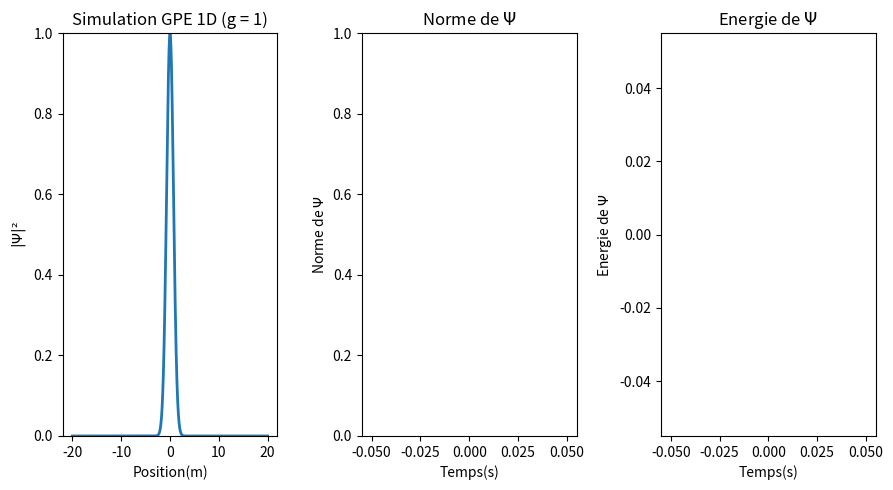

Python code for this plot:
import numpy as np #Pour la gestion de données
import matplotlib.pyplot as plt #Pour l'affichage graphique
from matplotlib.animation import FuncAnimation #Pour l'animation en temps réel 
from scipy.sparse import diags #Utile pour créer les matrices diagonnales.
from scipy.sparse.linalg import spsolve #Pour resoudre les equations avec des matrices creuses.

"""Constantes du problème"""
g = 1 #intensité des interaction entre bosons
L =  20 #Longueur de l'axe X
Nx = 2000 #Nombre de valeur de x
dx = np.sqrt(1/np.abs(g))*(2*L)/(Nx) #Pas d'espace
#dt = 1/np.abs(g) * 0.1
dt = 0.25 * dx**2  #Pas de temps
r = dt/(2*dx**2) #coefficient r trouvé lors de l'établissement de l'algorithme
tmax = 5000 #itérations maximum de simulation
sigma = 1


"""Conditions initiales"""
x = np.linspace(-L, L, Nx) #On initialise un vecteur avec des valeurs de x entre -L et L
V = (x**2)/2 #On choisit une potentiel de piègeage harmonique
psi = np.exp((-x**2)/(2*sigma**2)).astype(complex) #On prend pour fonction d'onde de base une Gaussienne
psi_prev = psi.copy() #On copie cette fonction pour traiter la non linearité plus tard

fig, (ax1, ax2, ax3) = plt.subplots(1, 3, figsize=(9, 5)) #Créer deux sous plot pour y mettre l'animation et l'affichage de la norme aucours du temps.
line, = ax1.plot(x, np.abs(psi)**2, lw=2) #règle les données à afficher en axe X et Y
ax1.set_ylim(0, 1) #Etablit une limite pour l'axe Y
ax1.set_ylabel(r'$|\Psi|²$') #Donne un nom à l'axe Y
ax1.set_xlabel('Position(m)') #Donne un nom à l'axe X

"""Créer un texte et le modifie pour faire la simulation en fonction de l'interaction entre les bosons"""
ax1.set_title(f"Simulation GPE 1D (g = {g})")
g
"""On règle les parmètres de l'autre graphique."""
norms = [] #liste des valeurs de la norme de Psi.
times = [] #liste des iterations ou on calcule la norme de Psi.
line2, = ax2.plot([], [], lw=2, color='red') #règle les données à afficher en axe X et Y
#ax2.set_xlim(0, 0.05) #Règlage de la limite de l'axe X par defaut à 100.
ax2.set_ylim(0, 1) #Règlage de la limite de l'axe Y par defaut à 1.
ax2.set_title(r"Norme de $\Psi$") #Titre du Graphique.
ax2.set_xlabel("Temps(s)") #titre de l'axe x
ax2.set_ylabel(r"Norme de $\Psi$") #titre de l'axe y

energies = [] #liste des énergies calculées
line3, = ax3.plot([],[], lw=2, color ='green')
#ax3.set_xlim(0, 0.05) #Règlage de la limite de l'axe X par defaut à 100.
#ax3.set_ylim(0, 1) #Règlage de la limite de l'axe Y par defaut à 1.
ax3.set_title(r"Energie de $\Psi$") #Titre du Graphique.
ax3.set_xlabel("Temps(s)") #titre de l'axe x
ax3.set_ylabel(r"Energie de $\Psi$") #titre de l'axe y

"""On definit les diagonales de A (Inferieure, Principale et Superieure) 
puis on construit la matrice tridiagonales au format Compressed Sparse Column 
pour plus de rapidité de calcul"""
Principale_DiagA = (1 + 1j*r + 0.5j*dt*V) * np.ones(Nx)
Diags_Inf_SuppA = -0.5j*r * np.ones(Nx-1)
A = diags([Diags_Inf_SuppA, Principale_DiagA, Diags_Inf_SuppA], [1,0,-1]).tocsc()

"""On definit les diagonales de B (Inferieure, Principale et Superieure) 
puis on construit la matrice tridiagonales au format Compressed Sparse Column 
pour plus de rapidité de calcul"""
Principale_DiagB = (1 - 1j*r - 0.5j*dt*V) * np.ones(Nx)
Diags_Inf_SuppB = 0.5j*r * np.ones(Nx-1)
B = diags([Diags_Inf_SuppB, Principale_DiagB, Diags_Inf_SuppB], [1,0,-1]).tocsc()

"""Fonction calculant la norme de Psi"""
def calculate_norm(psi):
    current_norm = np.sum(np.abs(psi)**2 * dx)
    return current_norm

"""Fonction calculant l'energie du condensat"""
def calculate_energy(psi, psi_prev):
    psi_extrap = 1.5 * psi - 0.5 * psi_prev #Calcul de Psi extrapolée
    extrap_density = np.abs(1.5 * psi - 0.5 * psi_prev)**2  #Calcul de la densité extrapolée
    
    grad2_psi = np.gradient(np.gradient(psi_extrap, dx), dx) #Calcul du gradient 2 ème de psi
    grad_density = -np.real(np.conj(psi_extrap) * grad2_psi) #Calcul du terme en densité gradient 

    current_energy = np.sum((1/2 * grad_density + V * extrap_density + g/2 * extrap_density**2)* dx) #Calcul de l'énergie
    return current_energy

steps_per_frame = 100
phys_time = 0

def animate(i): #definit la fonction d'animation et le corps d'excution de l'algorithme

    global psi, psi_prev, phys_time

    for _ in range(0, steps_per_frame):
        extrap_density = np.abs((1.5 * psi - 0.5 * psi_prev))**2 
        #Calcule la densité a partir de l'extrapolation.

        """Calcule la matrice diagonale et la convertit 
        en Compressed Sparse Column pour plus de rapidité de calcul"""
        Principale_DiagO = 0.5j*dt*g*extrap_density * np.ones(Nx)
        O = diags([Principale_DiagO],[0]).tocsc() 
    

        Aprime = A + O #Calcule la matrice A prime
        Bprime = B - O #Calcule la matrice B prime
        res = Bprime.dot(psi) #On multiplie par la fonction psi
        
        psi_next = spsolve(Aprime, res) #On resoud pour l'itération suivante de psi

        """On met a jour psi_prev et psi"""
        psi_prev = psi.copy() 
        psi = psi_next.copy()

        phys_time += dt
        
    """On ajoute à chaque iteration la norme, l'energie et l'instant dans la liste correspondante."""
        
    norms.append(calculate_norm(psi))
    energies.append(calculate_energy(psi, psi_prev))
    times.append(phys_time)

    """On redimensionne les axes si besoin."""
    if len(times) > 1:
        ax2.set_xlim(0, times[-1])
        ax3.set_xlim(0, times[-1])

    if len(norms) > 1:
        ax2.set_ylim(min(norms) * 0.9, max(norms) * 1.1) 

    if len(energies) > 1:
        ax3.set_ylim(min(energies) * 0.9, max(energies) * 1.1)
    
    line.set_ydata(np.abs(psi)**2) #On definit la donnée à utiliser
    line2.set_data(times[-tmax:], norms[-tmax:]) 
    line3.set_data(times[-tmax:], energies[-tmax:])
    #On definit la donnée à utiliser (tmax premieres normes, énergies et instants)
    return line, line2, line3 #on retourne les deux courbes.

"""On définit la fênetre d'animation à partir de la fonction puis l'affiche"""
ani = FuncAnimation(fig, animate, frames=500, interval=20, blit=False)
plt.tight_layout()
plt.show()
